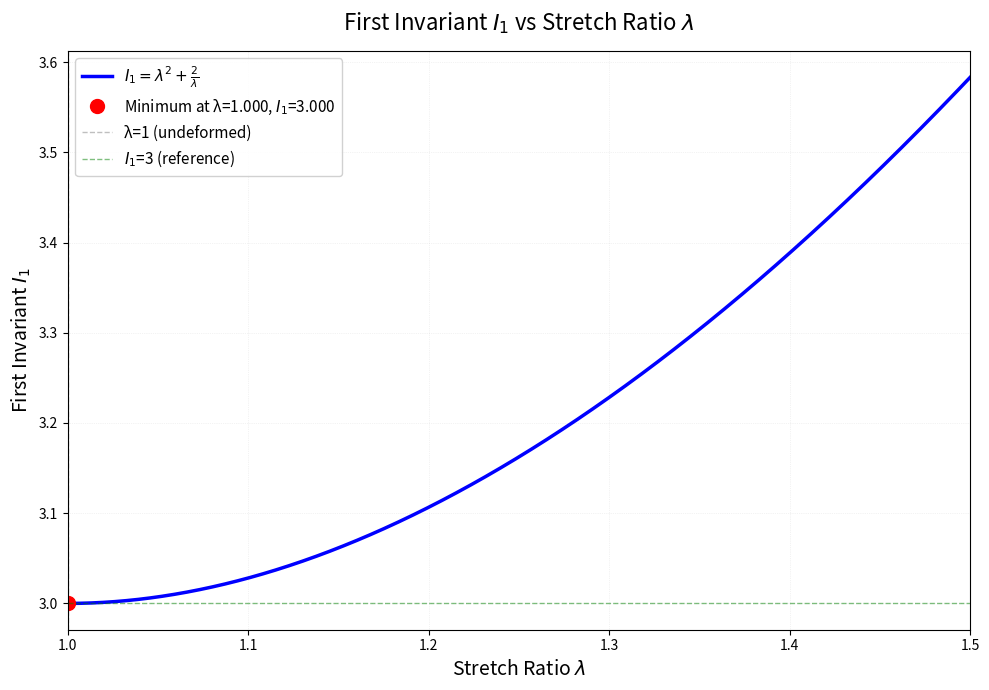
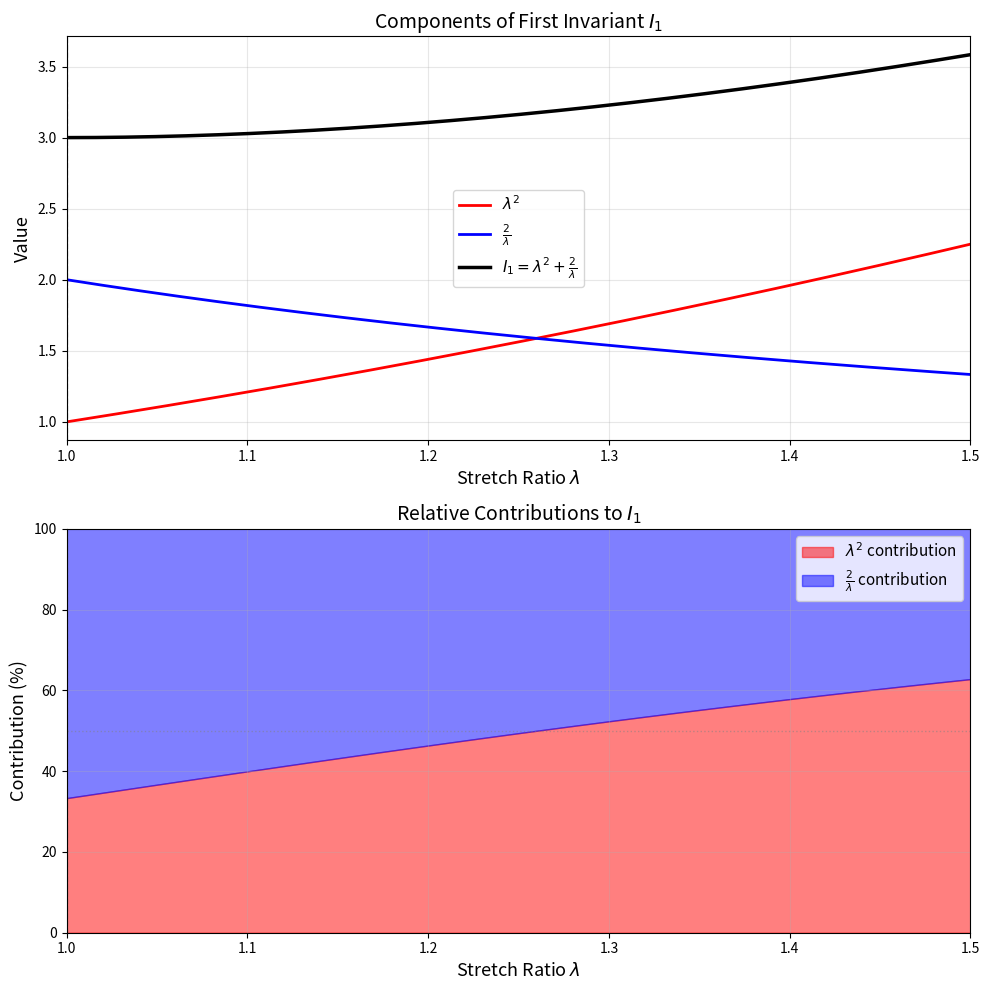
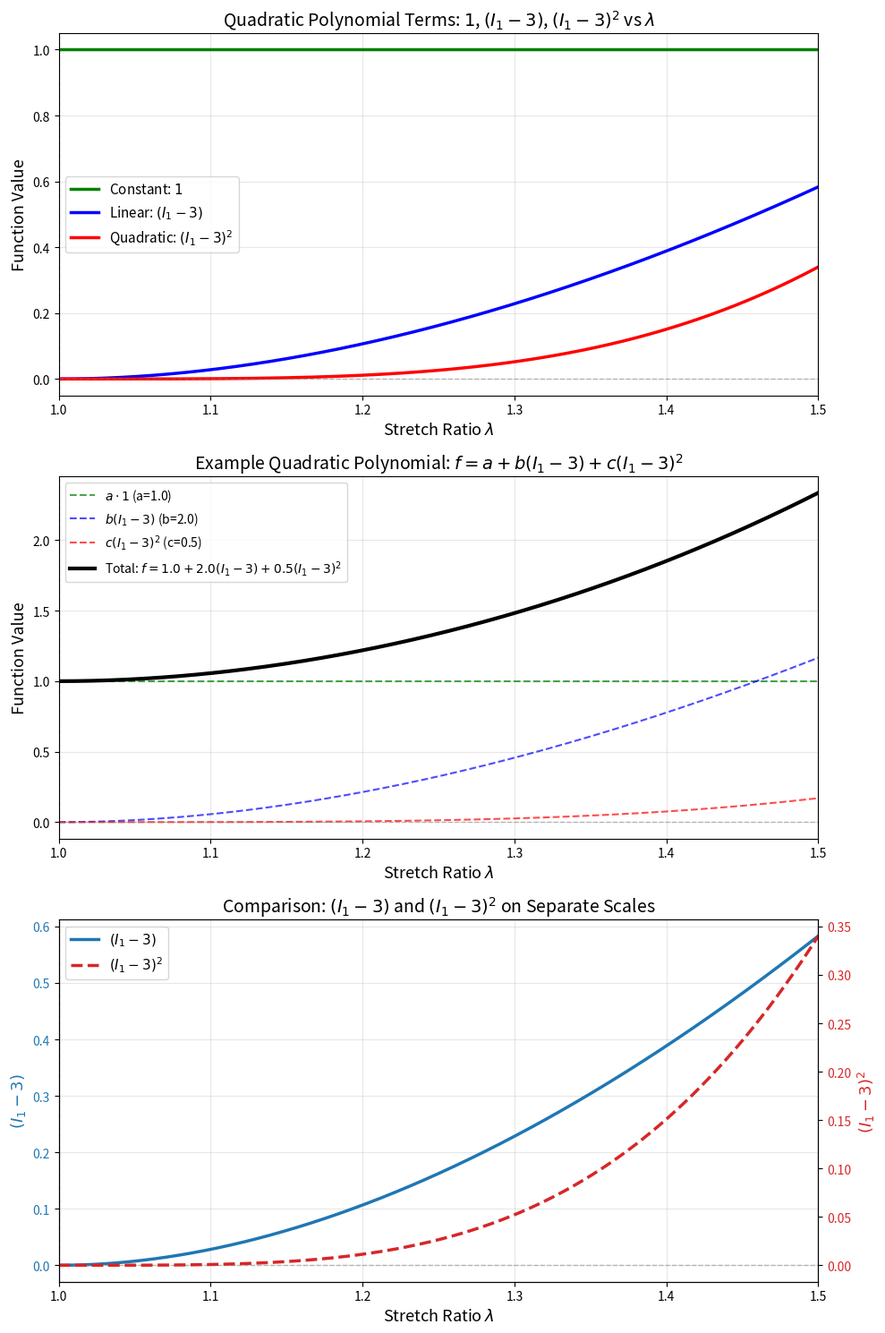
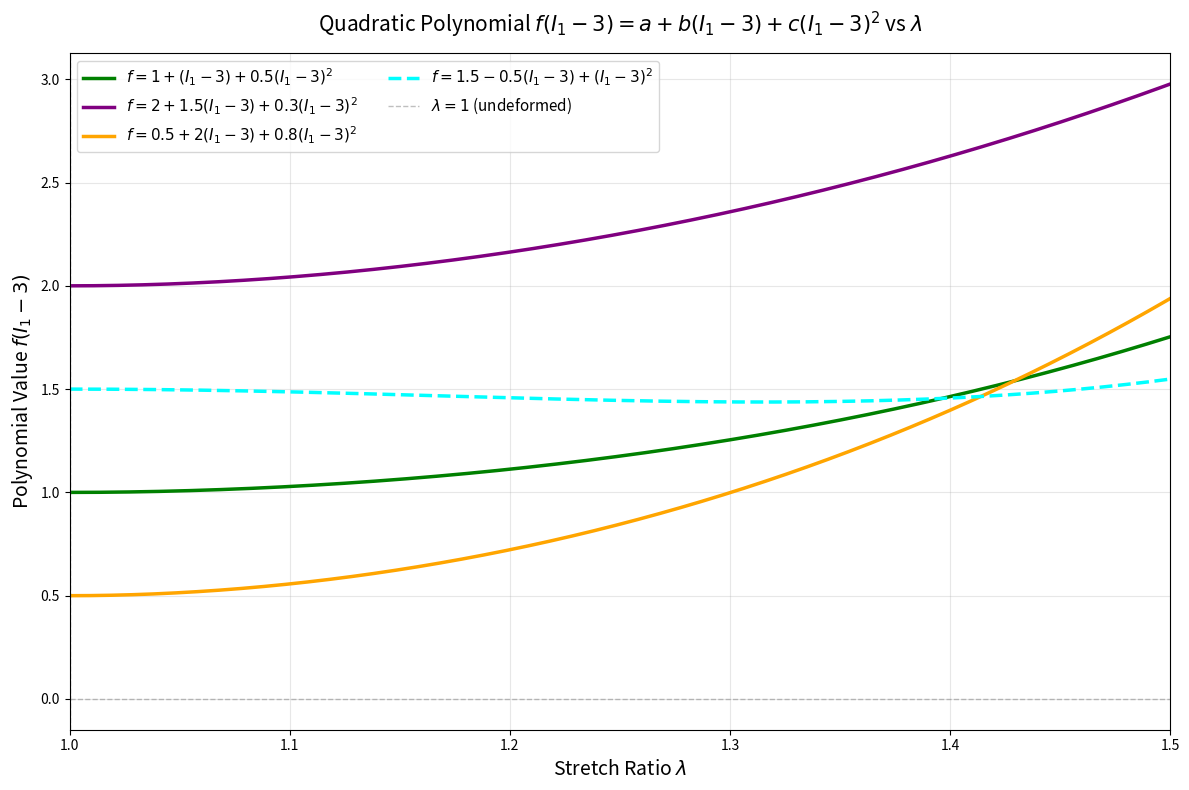
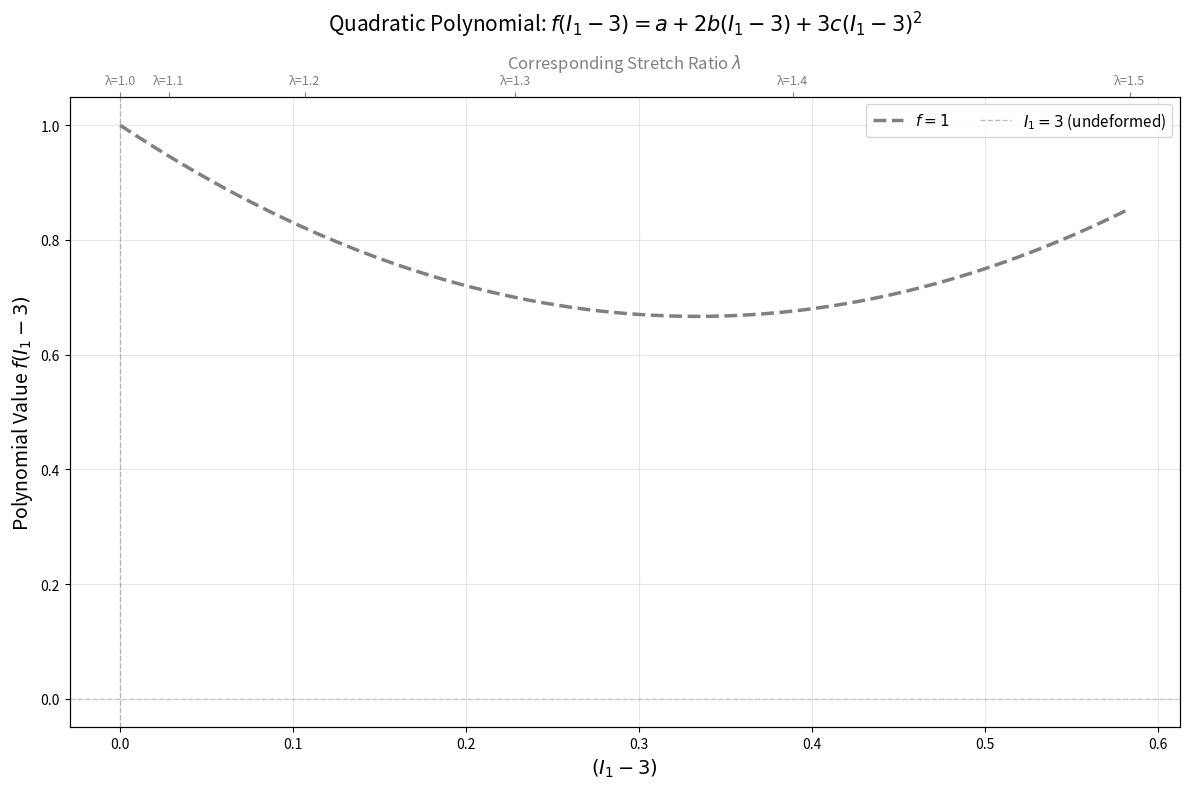
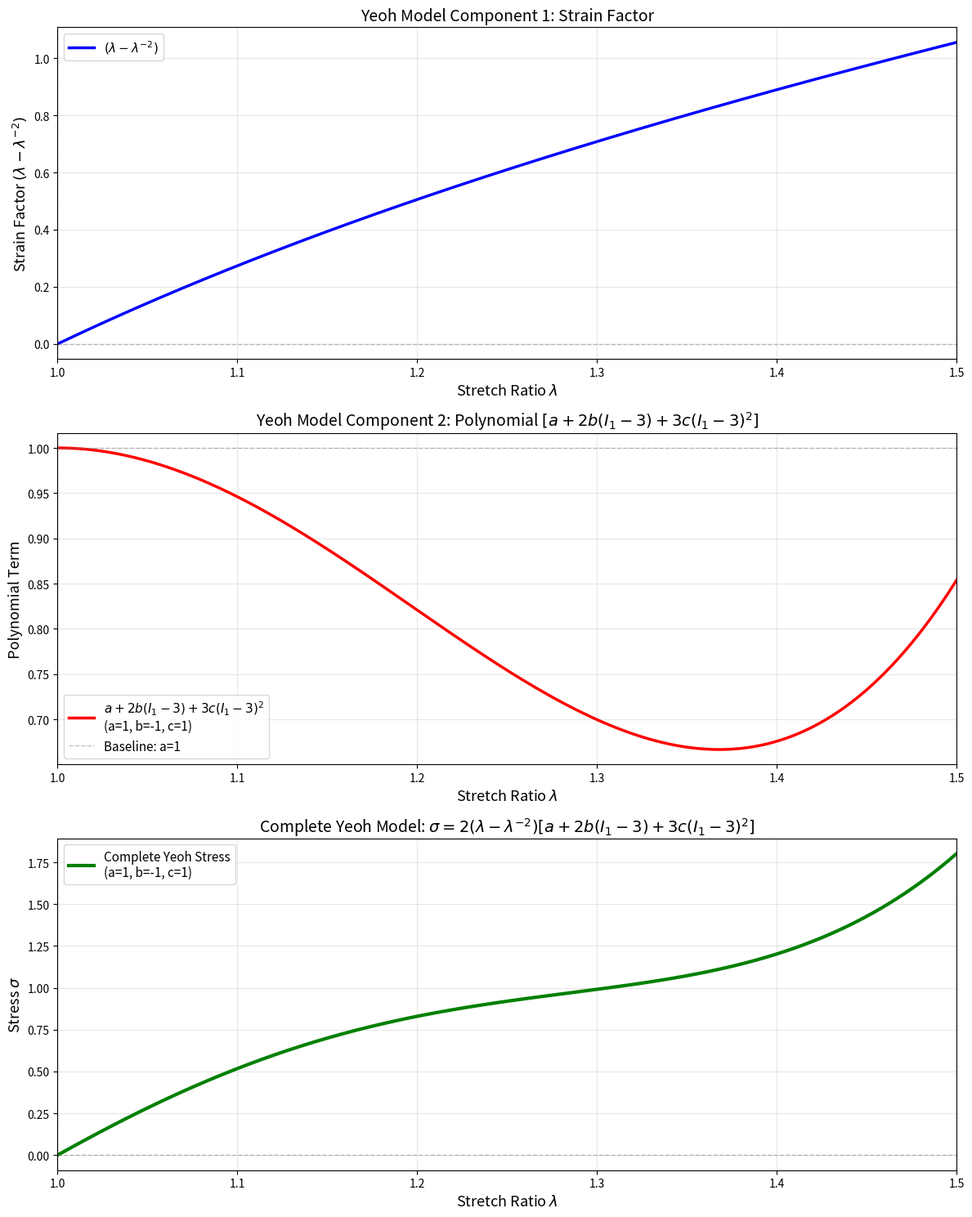
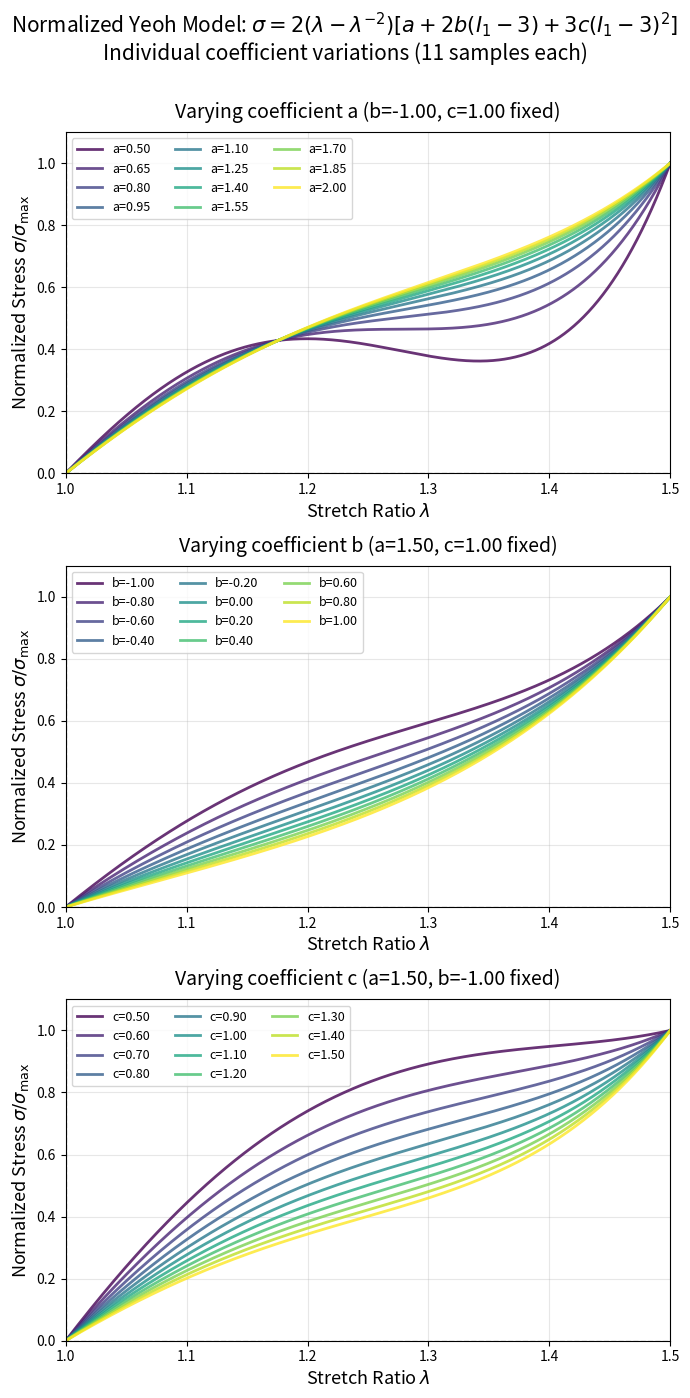

These charts were generated, in order, by the following Python code:
#!/usr/bin/env python3
"""
绘制第一不变量 I1 与拉伸比 lambda 的关系

I1 = lambda^2 + 2/lambda

用法:
    python plot_I1_invariant.py [options]
    
选项:
    --lambda-range MIN MAX  拉伸比范围 (默认: 1.0 2.0)
    --format FORMAT         输出格式: png, pdf, both (默认: pdf)
    --dpi DPI              图像分辨率 (默认: 150)
      parser.add_argument('--lambda-range', type=float, nargs=2, default=[1.0, 2.0],
                       metavar=('MIN', 'MAX'),
                       help='Lambda range (default: 1.0 2.0)')
    parser.add_argument('--format', type=str, default='pdf',
                       choices=['png', 'pdf', 'both'],
                       help='Output format (default: pdf)')
    parser.add_argument('--dpi', type=int, default=150,
                       help='Image resolution for PNG (default: 150)')
    parser.add_argument('--output-dir', type=str, default='.',
                       help='Output directory (default: current directory)')
    
    args = parser.parse_args()ILE          输出文件名 (默认: I1_vs_lambda)
"""

import numpy as np
import matplotlib.pyplot as plt
from pathlib import Path
import argparse


def compute_I1(lmbd):
    """
    计算第一不变量 I1
    
    Parameters:
    -----------
    lmbd : array_like
        拉伸比 lambda
        
    Returns:
    --------
    I1 : ndarray
        第一不变量
    """
    lmbd = np.asarray(lmbd)
    I1 = np.power(lmbd, 2) + 2.0 / lmbd
    return I1


def compute_yeoh_stress(lmbd, a, b, c):
    """
    计算Yeoh模型的应力
    
    stress = 2 * (lambda - 1/lambda^2) * [a + 2*b*(I1-3) + 3*c*(I1-3)^2]
    
    Parameters:
    -----------
    lmbd : array_like
        拉伸比 lambda
    a, b, c : float
        Yeoh模型参数
        
    Returns:
    --------
    stress : ndarray
        应力
    """
    lmbd = np.asarray(lmbd)
    I1 = compute_I1(lmbd)
    I1_minus_3 = I1 - 3.0
    
    # 应变不变量因子
    strain_factor = lmbd - 1.0 / (lmbd**2)
    
    # Yeoh多项式
    yeoh_poly = a + 2*b*I1_minus_3 + 3*c*(I1_minus_3**2)
    
    # 完整应力
    stress = 2.0 * strain_factor * yeoh_poly
    
    return stress


def plot_I1_vs_lambda(lambda_min=1.0, lambda_max=2.0, output_name='I1_vs_lambda', 
                      file_format='pdf', dpi=150):
    """
    绘制 I1 vs lambda 关系图
    
    Parameters:
    -----------
    lambda_min : float
        最小拉伸比
    lambda_max : float
        最大拉伸比
    output_name : str
        输出文件名（不含扩展名）
    file_format : str
        输出格式: 'png', 'pdf', 'both'
    dpi : int
        PNG分辨率
    """
    
    # 生成lambda值
    lmbd = np.linspace(lambda_min, lambda_max, 1000)
    
    # 计算I1
    I1 = compute_I1(lmbd)
    
    # 找到最小值点
    min_idx = np.argmin(I1)
    lambda_min_I1 = lmbd[min_idx]
    I1_min = I1[min_idx]
    
    # 创建图形
    fig, ax = plt.subplots(figsize=(10, 7))
    
    # 绘制主曲线
    ax.plot(lmbd, I1, 'b-', linewidth=2.5, label=r'$I_1 = \lambda^2 + \frac{2}{\lambda}$')
    
    # 标记最小值点
    ax.plot(lambda_min_I1, I1_min, 'ro', markersize=10, 
            label=f'Minimum at λ={lambda_min_I1:.3f}, $I_1$={I1_min:.3f}')
    
    # 添加垂直线标记关键点
    ax.axvline(x=1.0, color='gray', linestyle='--', linewidth=1, alpha=0.5, label='λ=1 (undeformed)')
    ax.axhline(y=3.0, color='green', linestyle='--', linewidth=1, alpha=0.5, label='$I_1$=3 (reference)')
    
    # 设置标签和标题
    ax.set_xlabel(r'Stretch Ratio $\lambda$', fontsize=14)
    ax.set_ylabel(r'First Invariant $I_1$', fontsize=14)
    ax.set_title(r'First Invariant $I_1$ vs Stretch Ratio $\lambda$', fontsize=16, pad=15)
    
    # 添加网格
    ax.grid(True, alpha=0.3, linestyle=':', linewidth=0.5)
    
    # 设置图例
    ax.legend(fontsize=11, loc='best', framealpha=0.9)
    
    # 设置坐标轴范围
    ax.set_xlim([lambda_min, lambda_max])
    
    # # 添加注释
    # ax.text(0.98, 0.02, 
    #         f'Note: Minimum $I_1$ occurs at λ = $2^{{1/3}}$ ≈ {2**(1/3):.4f}',
    #         transform=ax.transAxes,
    #         fontsize=10,
    #         verticalalignment='bottom',
    #         horizontalalignment='right',
    #         bbox=dict(boxstyle='round', facecolor='wheat', alpha=0.5))
    
    plt.tight_layout()
    
    # 保存图像
    output_dir = Path('.')
    
    if file_format in ['png', 'both']:
        output_file = output_dir / f'{output_name}.png'
        plt.savefig(output_file, dpi=dpi, bbox_inches='tight')
        print(f"  Saved: {output_file}")
    
    if file_format in ['pdf', 'both']:
        output_file = output_dir / f'{output_name}.pdf'
        plt.savefig(output_file, bbox_inches='tight')
        print(f"  Saved: {output_file}")
    
    plt.close(fig)


def plot_I1_components(lambda_min=1, lambda_max=2.0, output_name='I1_components', 
                       file_format='pdf', dpi=150):
    """
    绘制 I1 各组成部分的贡献
    
    Parameters:
    -----------
    lambda_min : float
        最小拉伸比
    lambda_max : float
        最大拉伸比
    output_name : str
        输出文件名（不含扩展名）
    file_format : str
        输出格式: 'png', 'pdf', 'both'
    dpi : int
        PNG分辨率
    """
    
    # 生成lambda值
    lmbd = np.linspace(lambda_min, lambda_max, 1000)
    
    # 计算各组分
    term1 = lmbd**2
    term2 = 2.0 / lmbd
    I1 = term1 + term2
    
    # 创建图形
    fig, (ax1, ax2) = plt.subplots(2, 1, figsize=(10, 10))
    
    # 上图：各组分
    ax1.plot(lmbd, term1, 'r-', linewidth=2, label=r'$\lambda^2$')
    ax1.plot(lmbd, term2, 'b-', linewidth=2, label=r'$\frac{2}{\lambda}$')
    ax1.plot(lmbd, I1, 'k-', linewidth=2.5, label=r'$I_1 = \lambda^2 + \frac{2}{\lambda}$')
    
    ax1.axvline(x=1.0, color='gray', linestyle='--', linewidth=1, alpha=0.5)
    ax1.set_xlabel(r'Stretch Ratio $\lambda$', fontsize=13)
    ax1.set_ylabel('Value', fontsize=13)
    ax1.set_title(r'Components of First Invariant $I_1$', fontsize=14)
    ax1.legend(fontsize=11, loc='best')
    ax1.grid(True, alpha=0.3)
    ax1.set_xlim([lambda_min, lambda_max])
    
    # 下图：相对贡献（百分比）
    contribution1 = (term1 / I1) * 100
    contribution2 = (term2 / I1) * 100
    
    ax2.fill_between(lmbd, 0, contribution1, alpha=0.5, color='red', 
                     label=r'$\lambda^2$ contribution')
    ax2.fill_between(lmbd, contribution1, 100, alpha=0.5, color='blue', 
                     label=r'$\frac{2}{\lambda}$ contribution')
    
    ax2.axvline(x=1.0, color='gray', linestyle='--', linewidth=1, alpha=0.5)
    ax2.axhline(y=50, color='gray', linestyle=':', linewidth=1, alpha=0.5)
    
    ax2.set_xlabel(r'Stretch Ratio $\lambda$', fontsize=13)
    ax2.set_ylabel('Contribution (%)', fontsize=13)
    ax2.set_title(r'Relative Contributions to $I_1$', fontsize=14)
    ax2.legend(fontsize=11, loc='best')
    ax2.grid(True, alpha=0.3)
    ax2.set_xlim([lambda_min, lambda_max])
    ax2.set_ylim([0, 100])
    
    plt.tight_layout()
    
    # 保存图像
    output_dir = Path('.')
    
    if file_format in ['png', 'both']:
        output_file = output_dir / f'{output_name}.png'
        plt.savefig(output_file, dpi=dpi, bbox_inches='tight')
        print(f"  Saved: {output_file}")
    
    if file_format in ['pdf', 'both']:
        output_file = output_dir / f'{output_name}.pdf'
        plt.savefig(output_file, bbox_inches='tight')
        print(f"  Saved: {output_file}")
    
    plt.close(fig)


def plot_I1_minus_3_quadratic(lambda_min=1, lambda_max=2.0, output_name='I1_minus_3_quadratic',
                              file_format='pdf', dpi=150):
    """
    绘制 (I1-3) 作为自变量的二次函数关系
    显示常数项、一次项、二次项：1, (I1-3), (I1-3)^2 vs lambda
    
    Parameters:
    -----------
    lambda_min : float
        最小拉伸比
    lambda_max : float
        最大拉伸比
    output_name : str
        输出文件名（不含扩展名）
    file_format : str
        输出格式: 'png', 'pdf', 'both'
    dpi : int
        PNG分辨率
    """
    
    # 生成lambda值
    lmbd = np.linspace(lambda_min, lambda_max, 1000)
    
    # 计算I1和相关量
    I1 = compute_I1(lmbd)
    I1_minus_3 = I1 - 3.0
    I1_minus_3_squared = (I1 - 3.0)**2
    
    # 创建图形（3个子图）
    fig, (ax1, ax2, ax3) = plt.subplots(3, 1, figsize=(10, 15))
    
    # 上图：所有项叠加在一起 vs lambda（常数项=1, 一次项, 二次项）
    constant_term = np.ones_like(lmbd)
    ax1.plot(lmbd, constant_term, 'g-', linewidth=2.5, label=r'Constant: $1$')
    ax1.plot(lmbd, I1_minus_3, 'b-', linewidth=2.5, label=r'Linear: $(I_1 - 3)$')
    ax1.plot(lmbd, I1_minus_3_squared, 'r-', linewidth=2.5, label=r'Quadratic: $(I_1 - 3)^2$')
    
    ax1.axhline(y=0, color='gray', linestyle='--', linewidth=1, alpha=0.5)
    ax1.axvline(x=1.0, color='gray', linestyle='--', linewidth=1, alpha=0.5)
    
    ax1.set_xlabel(r'Stretch Ratio $\lambda$', fontsize=13)
    ax1.set_ylabel('Function Value', fontsize=13)
    ax1.set_title(r'Quadratic Polynomial Terms: $1$, $(I_1 - 3)$, $(I_1 - 3)^2$ vs $\lambda$', fontsize=14)
    ax1.legend(fontsize=11, loc='best')
    ax1.grid(True, alpha=0.3)
    ax1.set_xlim([lambda_min, lambda_max])
    
    # 中图：示例多项式组合 f = a + b(I1-3) + c(I1-3)^2
    # 使用几组典型系数
    a_val, b_val, c_val = 1.0, 2.0, 0.5
    poly_example = a_val * constant_term + b_val * I1_minus_3 + c_val * I1_minus_3_squared
    
    ax2.plot(lmbd, constant_term * a_val, 'g--', linewidth=1.5, alpha=0.7, 
             label=rf'$a \cdot 1$ (a={a_val})')
    ax2.plot(lmbd, I1_minus_3 * b_val, 'b--', linewidth=1.5, alpha=0.7, 
             label=rf'$b(I_1-3)$ (b={b_val})')
    ax2.plot(lmbd, I1_minus_3_squared * c_val, 'r--', linewidth=1.5, alpha=0.7, 
             label=rf'$c(I_1-3)^2$ (c={c_val})')
    ax2.plot(lmbd, poly_example, 'k-', linewidth=3, 
             label=rf'Total: $f = {a_val} + {b_val}(I_1-3) + {c_val}(I_1-3)^2$')
    
    ax2.axhline(y=0, color='gray', linestyle='--', linewidth=1, alpha=0.5)
    ax2.axvline(x=1.0, color='gray', linestyle='--', linewidth=1, alpha=0.5)
    
    ax2.set_xlabel(r'Stretch Ratio $\lambda$', fontsize=13)
    ax2.set_ylabel('Function Value', fontsize=13)
    ax2.set_title(r'Example Quadratic Polynomial: $f = a + b(I_1-3) + c(I_1-3)^2$', fontsize=14)
    ax2.legend(fontsize=10, loc='best')
    ax2.grid(True, alpha=0.3)
    ax2.set_xlim([lambda_min, lambda_max])
    
    # 下图：(I1-3) 和 (I1-3)^2 双Y轴图
    color1 = 'tab:blue'
    ax3.plot(lmbd, I1_minus_3, color=color1, linewidth=2.5, label=r'$(I_1 - 3)$')
    ax3.set_xlabel(r'Stretch Ratio $\lambda$', fontsize=13)
    ax3.set_ylabel(r'$(I_1 - 3)$', fontsize=13, color=color1)
    ax3.tick_params(axis='y', labelcolor=color1)
    ax3.axhline(y=0, color='gray', linestyle='--', linewidth=1, alpha=0.5)
    ax3.axvline(x=1.0, color='gray', linestyle='--', linewidth=1, alpha=0.5)
    ax3.grid(True, alpha=0.3)
    
    # 第二个Y轴 - (I1-3)^2
    ax3_twin = ax3.twinx()
    color2 = 'tab:red'
    ax3_twin.plot(lmbd, I1_minus_3_squared, color=color2, linewidth=2.5, 
                  linestyle='--', label=r'$(I_1 - 3)^2$')
    ax3_twin.set_ylabel(r'$(I_1 - 3)^2$', fontsize=13, color=color2)
    ax3_twin.tick_params(axis='y', labelcolor=color2)
    
    ax3.set_title(r'Comparison: $(I_1 - 3)$ and $(I_1 - 3)^2$ on Separate Scales', fontsize=14)
    
    # 合并图例
    lines1, labels1 = ax3.get_legend_handles_labels()
    lines2, labels2 = ax3_twin.get_legend_handles_labels()
    ax3.legend(lines1 + lines2, labels1 + labels2, fontsize=11, loc='upper left')
    
    ax3.set_xlim([lambda_min, lambda_max])
    
    plt.tight_layout()
    
    # 保存图像
    output_dir = Path('.')
    
    if file_format in ['png', 'both']:
        output_file = output_dir / f'{output_name}.png'
        plt.savefig(output_file, dpi=dpi, bbox_inches='tight')
        print(f"  Saved: {output_file}")
    
    if file_format in ['pdf', 'both']:
        output_file = output_dir / f'{output_name}.pdf'
        plt.savefig(output_file, bbox_inches='tight')
        print(f"  Saved: {output_file}")
    
    plt.close(fig)


def plot_polynomial_vs_lambda(lambda_min=1, lambda_max=2.0, output_name='polynomial_vs_lambda',
                              file_format='pdf', dpi=150):
    """
    绘制完整二次多项式 f(I1-3) = a + b(I1-3) + c(I1-3)^2 与 lambda 的关系
    使用多组系数展示不同的曲线形状
    
    Parameters:
    -----------
    lambda_min : float
        最小拉伸比
    lambda_max : float
        最大拉伸比
    output_name : str
        输出文件名（不含扩展名）
    file_format : str
        输出格式: 'png', 'pdf', 'both'
    dpi : int
        PNG分辨率
    """
    
    # 生成lambda值
    lmbd = np.linspace(lambda_min, lambda_max, 1000)
    
    # 计算I1
    I1 = compute_I1(lmbd)
    I1_minus_3 = I1 - 3.0
    
    # 定义多组系数来展示不同的多项式行为（只保留完整的二次多项式）
    coefficients = [
        {'a': 1.0, 'b': 1.0, 'c': 0.5, 'label': r'$f = 1 + (I_1-3) + 0.5(I_1-3)^2$', 'color': 'green', 'ls': '-'},
        {'a': 2.0, 'b': 1.5, 'c': 0.3, 'label': r'$f = 2 + 1.5(I_1-3) + 0.3(I_1-3)^2$', 'color': 'purple', 'ls': '-'},
        {'a': 0.5, 'b': 2.0, 'c': 0.8, 'label': r'$f = 0.5 + 2(I_1-3) + 0.8(I_1-3)^2$', 'color': 'orange', 'ls': '-'},
        {'a': 1.5, 'b': -0.5, 'c': 1.0, 'label': r'$f = 1.5 - 0.5(I_1-3) + (I_1-3)^2$', 'color': 'cyan', 'ls': '--'},
    ]
    
    # 创建图形
    fig, ax = plt.subplots(figsize=(12, 8))
    
    # 绘制每组系数对应的曲线
    for coef in coefficients:
        a, b, c = coef['a'], coef['b'], coef['c']
        poly = a + b * I1_minus_3 + c * (I1_minus_3**2)
        ax.plot(lmbd, poly, linewidth=2.5, label=coef['label'], 
                color=coef['color'], linestyle=coef['ls'])
    
    # 添加参考线
    ax.axhline(y=0, color='gray', linestyle='--', linewidth=1, alpha=0.5)
    ax.axvline(x=1.0, color='gray', linestyle='--', linewidth=1, alpha=0.5, label=r'$\lambda=1$ (undeformed)')
    
    ax.set_xlabel(r'Stretch Ratio $\lambda$', fontsize=14)
    ax.set_ylabel(r'Polynomial Value $f(I_1-3)$', fontsize=14)
    ax.set_title(r'Quadratic Polynomial $f(I_1-3) = a + b(I_1-3) + c(I_1-3)^2$ vs $\lambda$', 
                 fontsize=15, pad=15)
    ax.legend(fontsize=11, loc='best', ncol=2)
    ax.grid(True, alpha=0.3)
    ax.set_xlim([lambda_min, lambda_max])
    
    plt.tight_layout()
    
    # 保存图像
    output_dir = Path('.')
    
    if file_format in ['png', 'both']:
        output_file = output_dir / f'{output_name}.png'
        plt.savefig(output_file, dpi=dpi, bbox_inches='tight')
        print(f"  Saved: {output_file}")
    
    if file_format in ['pdf', 'both']:
        output_file = output_dir / f'{output_name}.pdf'
        plt.savefig(output_file, bbox_inches='tight')
        print(f"  Saved: {output_file}")
    
    plt.close(fig)


def plot_polynomial_vs_I1_minus_3(lambda_min=1, lambda_max=2.0, 
                                  output_name='polynomial_vs_I1_minus_3',
                                  file_format='pdf', dpi=150):
    """
    绘制完整二次多项式 f(I1-3) = a + b(I1-3) + c(I1-3)^2 与 (I1-3) 的关系
    这是一个标准的二次函数图像
    
    Parameters:
    -----------
    lambda_min : float
        最小拉伸比
    lambda_max : float
        最大拉伸比
    output_name : str
        输出文件名（不含扩展名）
    file_format : str
        输出格式: 'png', 'pdf', 'both'
    dpi : int
        PNG分辨率
    """
    
    # 生成lambda值并计算对应的I1-3
    lmbd = np.linspace(lambda_min, lambda_max, 1000)
    I1 = compute_I1(lmbd)
    I1_minus_3 = I1 - 3.0
    
    # 定义多组系数来展示不同的多项式曲线
    coefficients = [
        {'a': 1.0, 'b': -1.0, 'c': 1.0, 'label': r'$f = 1$', 'color': 'gray', 'ls': '--'},
    ]
    
    # 创建图形
    fig, ax = plt.subplots(figsize=(12, 8))
    
    # 绘制每组系数对应的曲线
    for coef in coefficients:
        a, b, c = coef['a'], coef['b'], coef['c']
        poly = a + 2*b * I1_minus_3 + 3*c * (I1_minus_3**2)
        ax.plot(I1_minus_3, poly, linewidth=2.5, label=coef['label'], 
                color=coef['color'], linestyle=coef['ls'])
    
    # 添加参考线
    ax.axhline(y=0, color='gray', linestyle='--', linewidth=1, alpha=0.3)
    ax.axvline(x=0, color='gray', linestyle='--', linewidth=1, alpha=0.5, 
              label=r'$I_1=3$ (undeformed)')
    
    ax.set_xlabel(r'$(I_1 - 3)$', fontsize=14)
    ax.set_ylabel(r'Polynomial Value $f(I_1-3)$', fontsize=14)
    ax.set_title(r'Quadratic Polynomial: $f(I_1-3) = a + 2b(I_1-3) + 3c(I_1-3)^2$', 
                 fontsize=15, pad=15)
    ax.legend(fontsize=11, loc='best', ncol=2)
    ax.grid(True, alpha=0.3)
    
    # 标注lambda值在轴上（次要刻度）
    ax2 = ax.twiny()
    ax2.set_xlim(ax.get_xlim())
    # 在特定的I1-3值处标注对应的lambda值
    lambda_markers = [1.0, 1.1, 1.2, 1.3, 1.4, 1.5]
    I1_markers = [compute_I1(l) - 3 for l in lambda_markers]
    ax2.set_xticks(I1_markers)
    ax2.set_xticklabels([f'λ={l:.1f}' for l in lambda_markers], fontsize=9)
    ax2.set_xlabel(r'Corresponding Stretch Ratio $\lambda$', fontsize=12, color='gray')
    ax2.tick_params(axis='x', colors='gray')
    
    plt.tight_layout()
    
    # 保存图像
    output_dir = Path('.')
    
    if file_format in ['png', 'both']:
        output_file = output_dir / f'{output_name}.png'
        plt.savefig(output_file, dpi=dpi, bbox_inches='tight')
        print(f"  Saved: {output_file}")
    
    if file_format in ['pdf', 'both']:
        output_file = output_dir / f'{output_name}.pdf'
        plt.savefig(output_file, bbox_inches='tight')
        print(f"  Saved: {output_file}")
    
    plt.close(fig)


def plot_yeoh_model_components(lambda_min=1, lambda_max=2.0, output_name='yeoh_model_components',
                               file_format='pdf', dpi=150):
    """
    绘制完整Yeoh模型的各个组成部分
    
    stress = 2 * (lambda - 1/lambda^2) * [a + 2*b*(I1-3) + 3*c*(I1-3)^2]
    
    Parameters:
    -----------
    lambda_min : float
        最小拉伸比
    lambda_max : float
        最大拉伸比
    output_name : str
        输出文件名（不含扩展名）
    file_format : str
        输出格式: 'png', 'pdf', 'both'
    dpi : int
        PNG分辨率
    """
    
    # 生成lambda值
    lmbd = np.linspace(lambda_min, lambda_max, 1000)
    
    # 计算各个组分
    I1 = compute_I1(lmbd)
    I1_minus_3 = I1 - 3.0
    
    # 应变不变量因子
    strain_factor = lmbd - 1.0 / (lmbd**2)
    
    # 多项式项（使用示例系数 a=1, b=1, c=0.5）
    a, b, c = 1, -1, 1
    poly_term = a + 2*b*I1_minus_3 + 3*c*(I1_minus_3**2)
    
    # 完整应力
    stress = 2.0 * strain_factor * poly_term
    
    # 创建图形（3个子图）
    fig, (ax1, ax2, ax3) = plt.subplots(3, 1, figsize=(12, 15))
    
    # 第一个子图：应变因子 (lambda - 1/lambda^2)
    ax1.plot(lmbd, strain_factor, 'b-', linewidth=2.5, 
            label=r'$(\lambda - \lambda^{-2})$')
    ax1.axhline(y=0, color='gray', linestyle='--', linewidth=1, alpha=0.5)
    ax1.axvline(x=1.0, color='gray', linestyle='--', linewidth=1, alpha=0.5)
    ax1.set_xlabel(r'Stretch Ratio $\lambda$', fontsize=13)
    ax1.set_ylabel(r'Strain Factor $(\lambda - \lambda^{-2})$', fontsize=13)
    ax1.set_title(r'Yeoh Model Component 1: Strain Factor', fontsize=14)
    ax1.legend(fontsize=11)
    ax1.grid(True, alpha=0.3)
    ax1.set_xlim([lambda_min, lambda_max])
    
    # 第二个子图：多项式项
    ax2.plot(lmbd, poly_term, 'r-', linewidth=2.5,
            label=rf'$a + 2b(I_1-3) + 3c(I_1-3)^2$' + f'\n(a={a}, b={b}, c={c})')
    ax2.axhline(y=a, color='gray', linestyle='--', linewidth=1, alpha=0.5, 
               label=f'Baseline: a={a}')
    ax2.axvline(x=1.0, color='gray', linestyle='--', linewidth=1, alpha=0.5)
    ax2.set_xlabel(r'Stretch Ratio $\lambda$', fontsize=13)
    ax2.set_ylabel(r'Polynomial Term', fontsize=13)
    ax2.set_title(r'Yeoh Model Component 2: Polynomial $[a + 2b(I_1-3) + 3c(I_1-3)^2]$', fontsize=14)
    ax2.legend(fontsize=11)
    ax2.grid(True, alpha=0.3)
    ax2.set_xlim([lambda_min, lambda_max])
    
    # 第三个子图：完整应力
    ax3.plot(lmbd, stress, 'g-', linewidth=3,
            label=rf'Complete Yeoh Stress' + f'\n(a={a}, b={b}, c={c})')
    ax3.axhline(y=0, color='gray', linestyle='--', linewidth=1, alpha=0.5)
    ax3.axvline(x=1.0, color='gray', linestyle='--', linewidth=1, alpha=0.5)
    ax3.set_xlabel(r'Stretch Ratio $\lambda$', fontsize=13)
    ax3.set_ylabel(r'Stress $\sigma$', fontsize=13)
    ax3.set_title(r'Complete Yeoh Model: $\sigma = 2(\lambda - \lambda^{-2})[a + 2b(I_1-3) + 3c(I_1-3)^2]$', 
                 fontsize=14)
    ax3.legend(fontsize=11)
    ax3.grid(True, alpha=0.3)
    ax3.set_xlim([lambda_min, lambda_max])
    
    plt.tight_layout()
    
    # 保存图像
    output_dir = Path('.')
    
    if file_format in ['png', 'both']:
        output_file = output_dir / f'{output_name}.png'
        plt.savefig(output_file, dpi=dpi, bbox_inches='tight')
        print(f"  Saved: {output_file}")
    
    if file_format in ['pdf', 'both']:
        output_file = output_dir / f'{output_name}.pdf'
        plt.savefig(output_file, bbox_inches='tight')
        print(f"  Saved: {output_file}")
    
    plt.close(fig)


def plot_yeoh_model_various_coefficients(lambda_min=1, lambda_max=2.0, 
                                         output_name='yeoh_model_various_coef',
                                         file_format='pdf', dpi=150,
                                         n_samples=11):
    """
    绘制不同系数组合的完整Yeoh模型应力曲线（归一化）
    创建3个子图，分别展示改变a、b、c系数时的影响（其他系数保持固定）
    每条曲线使用各自的最大值归一化
    
    Parameters:
    -----------
    lambda_min : float
        最小拉伸比
    lambda_max : float
        最大拉伸比
    output_name : str
        输出文件名（不含扩展名）
    file_format : str
        输出格式: 'png', 'pdf', 'both'
    dpi : int
        PNG分辨率
    n_samples : int
        在参数空间均匀采样的数量
    """
    
    # 生成lambda值
    lmbd = np.linspace(lambda_min, lambda_max, 1000)
    
    # 定义参数范围
    a_range = np.linspace(0.5, 2.0, n_samples)    
    b_range = np.linspace(-1.0, 1.0, n_samples)
    c_range = np.linspace(0.5, 1.5, n_samples)
    
    # 固定值（当其他参数变化时使用）
    a_fixed = 1.5
    b_fixed = -1
    c_fixed = 1
    
    # 创建colormap用于不同曲线
    colors = plt.cm.viridis(np.linspace(0, 1, n_samples))
    
    # 创建图形（3个子图）
    fig, (ax1, ax2, ax3) = plt.subplots(3, 1, figsize=(7, 14))
    
    # 子图1：改变a，固定b和c
    for i in range(n_samples):
        a = a_range[i]
        b = b_fixed
        c = c_fixed
        
        # 计算应力
        stress = compute_yeoh_stress(lmbd, a, b, c)
        
        # 按各自最大值归一化
        max_stress = np.max(np.abs(stress))
        normalized_stress = stress / max_stress if max_stress > 1e-10 else stress
        
        # 绘制归一化曲线
        label = f'a={a:.2f}'
        ax1.plot(lmbd, normalized_stress, linewidth=2, label=label, 
                color=colors[i], alpha=0.8)
    
    ax1.axhline(y=0, color='gray', linestyle='--', linewidth=1, alpha=0.5)
    ax1.axvline(x=1.0, color='gray', linestyle='--', linewidth=1, alpha=0.5)
    ax1.set_xlabel(r'Stretch Ratio $\lambda$', fontsize=13)
    ax1.set_ylabel(r'Normalized Stress $\sigma/\sigma_{\max}$', fontsize=13)
    ax1.set_title(f'Varying coefficient a (b={b_fixed:.2f}, c={c_fixed:.2f} fixed)', 
                 fontsize=14, pad=10)
    ax1.legend(fontsize=9, loc='best', ncol=3)
    ax1.grid(True, alpha=0.3)
    ax1.set_xlim([lambda_min, lambda_max])
    ax1.set_ylim([0, 1.1])
    
    # 子图2：改变b，固定a和c
    for i in range(n_samples):
        a = a_fixed
        b = b_range[i]
        c = c_fixed
        
        # 计算应力
        stress = compute_yeoh_stress(lmbd, a, b, c)
        
        # 按各自最大值归一化
        max_stress = np.max(np.abs(stress))
        normalized_stress = stress / max_stress if max_stress > 1e-10 else stress
        
        # 绘制归一化曲线
        label = f'b={b:.2f}'
        ax2.plot(lmbd, normalized_stress, linewidth=2, label=label, 
                color=colors[i], alpha=0.8)
    
    ax2.axhline(y=0, color='gray', linestyle='--', linewidth=1, alpha=0.5)
    ax2.axvline(x=1.0, color='gray', linestyle='--', linewidth=1, alpha=0.5)
    ax2.set_xlabel(r'Stretch Ratio $\lambda$', fontsize=13)
    ax2.set_ylabel(r'Normalized Stress $\sigma/\sigma_{\max}$', fontsize=13)
    ax2.set_title(f'Varying coefficient b (a={a_fixed:.2f}, c={c_fixed:.2f} fixed)', 
                 fontsize=14, pad=10)
    ax2.legend(fontsize=9, loc='best', ncol=3)
    ax2.grid(True, alpha=0.3)
    ax2.set_xlim([lambda_min, lambda_max])
    ax2.set_ylim([0, 1.1])
    
    # 子图3：改变c，固定a和b
    for i in range(n_samples):
        a = a_fixed
        b = b_fixed
        c = c_range[i]
        
        # 计算应力
        stress = compute_yeoh_stress(lmbd, a, b, c)
        
        # 按各自最大值归一化
        max_stress = np.max(np.abs(stress))
        normalized_stress = stress / max_stress if max_stress > 1e-10 else stress
        
        # 绘制归一化曲线
        label = f'c={c:.2f}'
        ax3.plot(lmbd, normalized_stress, linewidth=2, label=label, 
                color=colors[i], alpha=0.8)
    
    ax3.axhline(y=0, color='gray', linestyle='--', linewidth=1, alpha=0.5)
    ax3.axvline(x=1.0, color='gray', linestyle='--', linewidth=1, alpha=0.5)
    ax3.set_xlabel(r'Stretch Ratio $\lambda$', fontsize=13)
    ax3.set_ylabel(r'Normalized Stress $\sigma/\sigma_{\max}$', fontsize=13)
    ax3.set_title(f'Varying coefficient c (a={a_fixed:.2f}, b={b_fixed:.2f} fixed)', 
                 fontsize=14, pad=10)
    ax3.legend(fontsize=9, loc='best', ncol=3)
    ax3.grid(True, alpha=0.3)
    ax3.set_xlim([lambda_min, lambda_max])
    ax3.set_ylim([0, 1.1])
    
    # 总标题
    fig.suptitle(r'Normalized Yeoh Model: $\sigma = 2(\lambda - \lambda^{-2})[a + 2b(I_1-3) + 3c(I_1-3)^2]$' + 
                 f'\nIndividual coefficient variations ({n_samples} samples each)', 
                 fontsize=15, y=0.995)
    
    plt.tight_layout(rect=[0, 0, 1, 0.99])
    
    # 保存图像
    output_dir = Path('.')
    
    if file_format in ['png', 'both']:
        output_file = output_dir / f'{output_name}.png'
        plt.savefig(output_file, dpi=dpi, bbox_inches='tight')
        print(f"  Saved: {output_file}")
    
    if file_format in ['pdf', 'both']:
        output_file = output_dir / f'{output_name}.pdf'
        plt.savefig(output_file, bbox_inches='tight')
        print(f"  Saved: {output_file}")
    
    plt.close(fig)


def plot_strain_vs_lambda(lambda_min=1, lambda_max=2.0, output_name='strain_vs_lambda',
                          file_format='pdf', dpi=150):
    """
    绘制应变 epsilon 与拉伸比 lambda 的关系
    epsilon = lambda - 1
    
    Parameters:
    -----------
    lambda_min : float
        最小拉伸比
    lambda_max : float
        最大拉伸比
    output_name : str
        输出文件名（不含扩展名）
    file_format : str
        输出格式: 'png', 'pdf', 'both'
    dpi : int
        PNG分辨率
    """
    
    # 生成lambda值
    lmbd = np.linspace(lambda_min, lambda_max, 1000)
    
    # 计算应变
    epsilon = lmbd - 1
    
    # 计算I1
    I1 = compute_I1(lmbd)
    
    # 创建图形（双Y轴）
    fig, ax1 = plt.subplots(figsize=(10, 7))
    
    color1 = 'tab:blue'
    ax1.set_xlabel(r'Stretch Ratio $\lambda$', fontsize=14)
    ax1.set_ylabel(r'Strain $\epsilon = \lambda - 1$', fontsize=14, color=color1)
    ax1.plot(lmbd, epsilon, color=color1, linewidth=2.5, label='Strain')
    ax1.tick_params(axis='y', labelcolor=color1)
    ax1.axhline(y=0, color='gray', linestyle='--', linewidth=1, alpha=0.5)
    ax1.axvline(x=1, color='gray', linestyle='--', linewidth=1, alpha=0.5)
    ax1.grid(True, alpha=0.3)
    
    # 第二个Y轴 - I1
    ax2 = ax1.twinx()
    color2 = 'tab:red'
    ax2.set_ylabel(r'First Invariant $I_1$', fontsize=14, color=color2)
    ax2.plot(lmbd, I1, color=color2, linewidth=2.5, linestyle='--', label='$I_1$')
    ax2.tick_params(axis='y', labelcolor=color2)
    
    # 设置标题
    ax1.set_title(r'Strain and First Invariant vs Stretch Ratio', fontsize=16, pad=15)
    
    # 合并图例
    lines1, labels1 = ax1.get_legend_handles_labels()
    lines2, labels2 = ax2.get_legend_handles_labels()
    ax1.legend(lines1 + lines2, labels1 + labels2, fontsize=11, loc='upper left')
    
    ax1.set_xlim([lambda_min, lambda_max])
    
    plt.tight_layout()
    
    # 保存图像
    output_dir = Path('.')
    
    if file_format in ['png', 'both']:
        output_file = output_dir / f'{output_name}.png'
        plt.savefig(output_file, dpi=dpi, bbox_inches='tight')
        print(f"  Saved: {output_file}")
    
    if file_format in ['pdf', 'both']:
        output_file = output_dir / f'{output_name}.pdf'
        plt.savefig(output_file, bbox_inches='tight')
        print(f"  Saved: {output_file}")
    
    plt.close(fig)


if __name__ == '__main__':
    # 解析命令行参数
    parser = argparse.ArgumentParser(
        description='Plot first invariant I1 vs stretch ratio lambda'
    )
    parser.add_argument('--lambda-range', nargs=2, type=float, default=[1, 1.5],
                       metavar=('MIN', 'MAX'),
                       help='Stretch ratio range (default: 0.5 3.0)')
    parser.add_argument('--format', type=str, default='pdf',
                       choices=['png', 'pdf', 'both'],
                       help='Output format (default: pdf)')
    parser.add_argument('--dpi', type=int, default=150,
                       help='Image resolution for PNG (default: 150)')
    parser.add_argument('--output-dir', type=str, default='.',
                       help='Output directory (default: current directory)')
    
    args = parser.parse_args()
    
    lambda_min, lambda_max = args.lambda_range
    
    # 切换到输出目录
    output_dir = Path(args.output_dir)
    output_dir.mkdir(exist_ok=True)
    import os
    os.chdir(output_dir)
    
    print(f"\n{'='*60}")
    print(f"Plotting First Invariant I1")
    print(f"{'='*60}")
    print(f"Lambda range: [{lambda_min}, {lambda_max}]")
    print(f"Output format: {args.format}")
    print(f"Output directory: {output_dir.absolute()}")
    
    # 绘制主图
    print(f"\nGenerating I1 vs lambda plot...")
    plot_I1_vs_lambda(lambda_min, lambda_max, 'I1_vs_lambda', args.format, args.dpi)
    
    # 绘制组分图
    print(f"\nGenerating I1 components plot...")
    plot_I1_components(lambda_min, lambda_max, 'I1_components', args.format, args.dpi)
    
    # 绘制应变关系图
    # print(f"\nGenerating strain vs lambda plot...")
    # plot_strain_vs_lambda(lambda_min, lambda_max, 'strain_vs_lambda', args.format, args.dpi)
    
    # 绘制(I1-3)的幂次关系图
    print(f"\nGenerating (I1-3) quadratic terms plot...")
    plot_I1_minus_3_quadratic(lambda_min, lambda_max, 'I1_minus_3_quadratic', args.format, args.dpi)
    
    # 绘制完整多项式与lambda的关系
    print(f"\nGenerating polynomial vs lambda plot...")
    plot_polynomial_vs_lambda(lambda_min, lambda_max, 'polynomial_vs_lambda', args.format, args.dpi)
    
    # 绘制完整多项式与(I1-3)的关系
    print(f"\nGenerating polynomial vs (I1-3) plot...")
    plot_polynomial_vs_I1_minus_3(lambda_min, lambda_max, 'polynomial_vs_I1_minus_3', args.format, args.dpi)
    
    # 绘制Yeoh模型各组成部分
    print(f"\nGenerating Yeoh model components plot...")
    plot_yeoh_model_components(lambda_min, lambda_max, 'yeoh_model_components', args.format, args.dpi)
    
    # 绘制不同系数的完整Yeoh模型
    print(f"\nGenerating Yeoh model with various coefficients plot...")
    plot_yeoh_model_various_coefficients(lambda_min, lambda_max, 'yeoh_model_various_coef', args.format, args.dpi)
    
    print(f"\n{'='*60}")
    print(f"Complete!")
    print(f"{'='*60}\n")
    
    # 打印一些关键值
    print("Key values:")
    print(f"  At λ = 1.0 (undeformed): I1 = {compute_I1(1.0):.4f}, (I1-3) = {compute_I1(1.0)-3:.4f}")
    print(f"  At λ = 2.0: I1 = {compute_I1(2.0):.4f}, (I1-3) = {compute_I1(2.0)-3:.4f}")
    if lambda_max >= 3.0:
        print(f"  At λ = 3.0: I1 = {compute_I1(3.0):.4f}, (I1-3) = {compute_I1(3.0)-3:.4f}")
